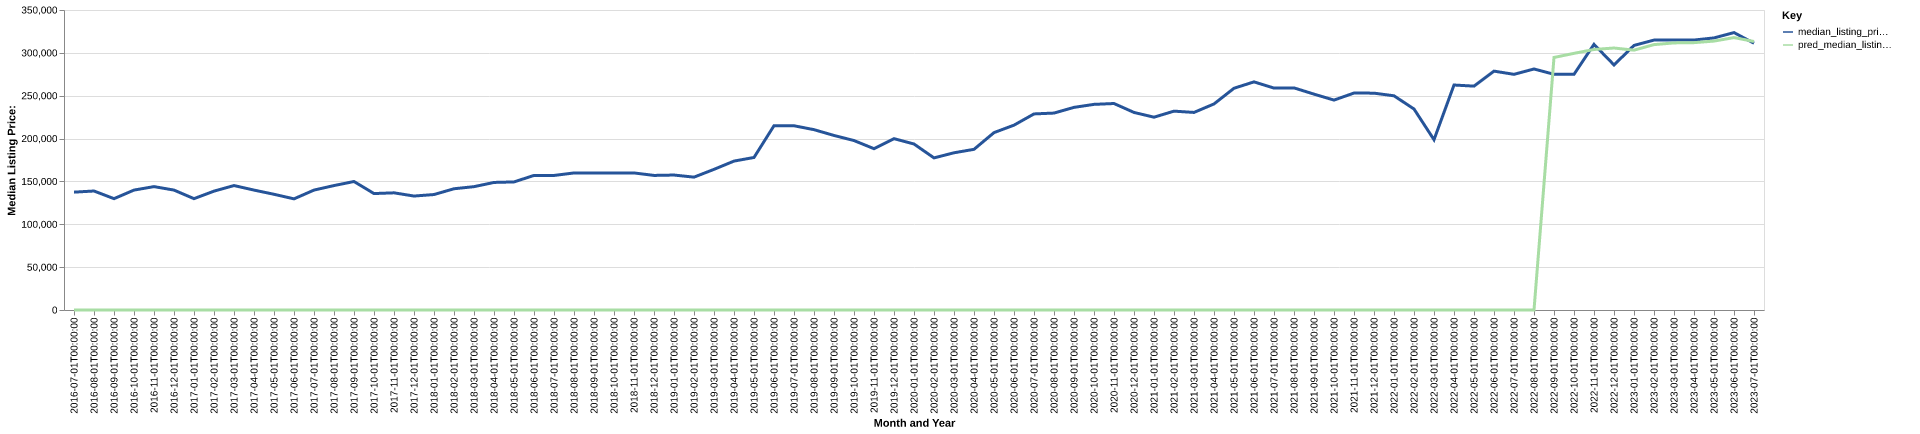

Data behind this chart, as committed beside it:
date, time_idx, median_listing_price, thirty_year_interest_rate_five, month, county_name, active_listing_count, median_days_on_market, pred_median_listing_price, month_year
2016-07-01, 0, 137500, 3.72, 7, sampson, nc, 112.0, 92.0, 0, Jul-2016
2016-08-01, 1, 138825, 3.73, 8, sampson, nc, 113.0, 96.0, 0, Aug-2016
2016-09-01, 2, 129900, 3.66, 9, sampson, nc, 133.0, 92.0, 0, Sep-2016
2016-10-01, 3, 139900, 3.64, 10, sampson, nc, 106.0, 97.0, 0, Oct-2016
2016-11-01, 4, 143950, 3.66, 11, sampson, nc, 102.0, 109.0, 0, Nov-2016
2016-12-01, 5, 139900, 3.48, 12, sampson, nc, 98.0, 123.0, 0, Dec-2016
2017-01-01, 6, 129900, 3.45, 1, sampson, nc, 97.0, 102.0, 0, Jan-2017
2017-02-01, 7, 138675, 3.5, 2, sampson, nc, 111.0, 88.0, 0, Feb-2017
2017-03-01, 8, 145188, 3.52, 3, sampson, nc, 109.0, 66.0, 0, Mar-2017
2017-04-01, 9, 139900, 4.03, 4, sampson, nc, 90.0, 87.0, 0, Apr-2017
2017-05-01, 10, 135000, 4.32, 5, sampson, nc, 89.0, 98.0, 0, May-2017
2017-06-01, 11, 129675, 4.2, 6, sampson, nc, 89.0, 90.0, 0, Jun-2017
2017-07-01, 12, 139900, 4.19, 7, sampson, nc, 88.0, 79.0, 0, Jul-2017
2017-08-01, 13, 145175, 4.3, 8, sampson, nc, 89.0, 72.0, 0, Aug-2017
2017-09-01, 14, 149900, 4.1, 9, sampson, nc, 98.0, 68.0, 0, Sep-2017
2017-10-01, 15, 135850, 4.05, 10, sampson, nc, 103.0, 73.0, 0, Oct-2017
2017-11-01, 16, 136700, 3.94, 11, sampson, nc, 106.0, 82.0, 0, Nov-2017
2017-12-01, 17, 132950, 4.03, 12, sampson, nc, 104.0, 87.0, 0, Dec-2017
2018-01-01, 18, 134700, 3.93, 1, sampson, nc, 107.0, 86.0, 0, Jan-2018
2018-02-01, 19, 141450, 3.83, 2, sampson, nc, 115.0, 72.0, 0, Feb-2018
2018-03-01, 20, 143900, 3.94, 3, sampson, nc, 120.0, 71.0, 0, Mar-2018
2018-04-01, 21, 148825, 3.95, 4, sampson, nc, 119.0, 89.0, 0, Apr-2018
2018-05-01, 22, 149425, 3.99, 5, sampson, nc, 112.0, 84.0, 0, May-2018
2018-06-01, 23, 157000, 4.15, 6, sampson, nc, 125.0, 79.0, 0, Jun-2018
2018-07-01, 24, 156975, 4.4, 7, sampson, nc, 132.0, 72.0, 0, Jul-2018
2018-08-01, 25, 159900, 4.46, 8, sampson, nc, 124.0, 85.0, 0, Aug-2018
2018-09-01, 26, 159900, 4.58, 9, sampson, nc, 126.0, 99.0, 0, Sep-2018
2018-10-01, 27, 159950, 4.66, 10, sampson, nc, 117.0, 114.0, 0, Oct-2018
2018-11-01, 28, 159900, 4.62, 11, sampson, nc, 121.0, 105.0, 0, Nov-2018
2018-12-01, 29, 157000, 4.54, 12, sampson, nc, 108.0, 105.0, 0, Dec-2018
2019-01-01, 30, 157450, 4.6, 1, sampson, nc, 102.0, 87.0, 0, Jan-2019
2019-02-01, 31, 155000, 4.72, 2, sampson, nc, 104.0, 90.0, 0, Feb-2019
2019-03-01, 32, 164086, 4.9, 3, sampson, nc, 97.0, 98.0, 0, Mar-2019
2019-04-01, 33, 173725, 4.94, 4, sampson, nc, 92.0, 96.0, 0, Apr-2019
2019-05-01, 34, 177950, 4.75, 5, sampson, nc, 92.0, 80.0, 0, May-2019
2019-06-01, 35, 215000, 4.51, 6, sampson, nc, 92.0, 74.0, 0, Jun-2019
2019-07-01, 36, 214950, 4.41, 7, sampson, nc, 86.0, 67.0, 0, Jul-2019
2019-08-01, 37, 210393, 4.41, 8, sampson, nc, 88.0, 72.0, 0, Aug-2019
2019-09-01, 38, 203633, 4.2, 9, sampson, nc, 90.0, 74.0, 0, Sep-2019
2019-10-01, 39, 197688, 4.14, 10, sampson, nc, 92.0, 75.0, 0, Oct-2019
2019-11-01, 40, 188200, 3.84, 11, sampson, nc, 92.0, 79.0, 0, Nov-2019
2019-12-01, 41, 199900, 3.81, 12, sampson, nc, 83.0, 90.0, 0, Dec-2019
2020-01-01, 42, 193663, 3.75, 1, sampson, nc, 80.0, 97.0, 0, Jan-2020
2020-02-01, 43, 177450, 3.73, 2, sampson, nc, 76.0, 100.0, 0, Feb-2020
2020-03-01, 44, 183425, 3.78, 3, sampson, nc, 78.0, 58.0, 0, Mar-2020
2020-04-01, 45, 187450, 3.75, 4, sampson, nc, 77.0, 62.0, 0, Apr-2020
2020-05-01, 46, 206950, 3.74, 5, sampson, nc, 67.0, 72.0, 0, May-2020
2020-06-01, 47, 215655, 3.72, 6, sampson, nc, 58.0, 88.0, 0, Jun-2020
2020-07-01, 48, 228750, 3.49, 7, sampson, nc, 53.0, 105.0, 0, Jul-2020
2020-08-01, 49, 229750, 3.65, 8, sampson, nc, 51.0, 89.0, 0, Aug-2020
2020-09-01, 50, 236400, 3.33, 9, sampson, nc, 58.0, 66.0, 0, Sep-2020
2020-10-01, 51, 239900, 3.28, 10, sampson, nc, 53.0, 61.0, 0, Oct-2020
2020-11-01, 52, 240900, 3.21, 11, sampson, nc, 52.0, 82.0, 0, Nov-2020
2020-12-01, 53, 230490, 3.07, 12, sampson, nc, 43.0, 89.0, 0, Dec-2020
2021-01-01, 54, 224950, 2.99, 1, sampson, nc, 37.0, 70.0, 0, Jan-2021
2021-02-01, 55, 232000, 2.93, 2, sampson, nc, 38.0, 48.0, 0, Feb-2021
2021-03-01, 56, 230498, 2.88, 3, sampson, nc, 40.0, 31.0, 0, Mar-2021
2021-04-01, 57, 240400, 2.84, 4, sampson, nc, 34.0, 37.0, 0, Apr-2021
2021-05-01, 58, 258700, 2.71, 5, sampson, nc, 29.0, 41.0, 0, May-2021
2021-06-01, 59, 266150, 2.79, 6, sampson, nc, 30.0, 35.0, 0, Jun-2021
... 25 more rows
